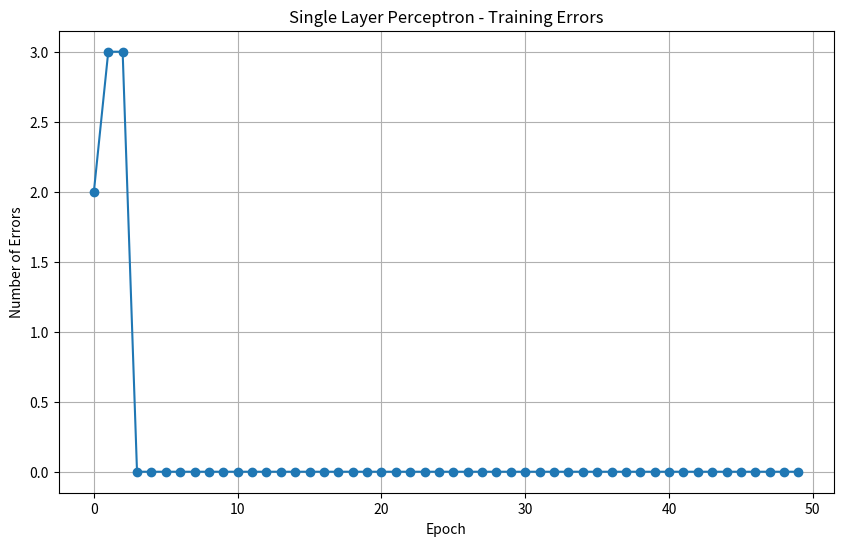

This figure's Python source:
"""
Deep Learning - Single Layer Perceptron
Medium Level Project

A single layer perceptron for binary classification
"""

import numpy as np
import matplotlib.pyplot as plt

class SingleLayerPerceptron:
    def __init__(self, learning_rate=0.01, epochs=100):
        """
        Initialize the Single Layer Perceptron
        
        Parameters:
        - learning_rate: Learning rate for weight updates
        - epochs: Number of training iterations
        """
        self.learning_rate = learning_rate
        self.epochs = epochs
        self.weights = None
        self.bias = None
        self.errors = []
    
    def activation_function(self, x):
        """Step activation function"""
        return np.where(x >= 0, 1, 0)
    
    def fit(self, X, y):
        """
        Train the perceptron
        
        Parameters:
        - X: Training features (n_samples, n_features)
        - y: Training labels (n_samples,)
        """
        n_samples, n_features = X.shape
        
        # Initialize weights and bias
        self.weights = np.zeros(n_features)
        self.bias = 0
        
        # Training loop
        for epoch in range(self.epochs):
            epoch_errors = 0
            
            for idx, x_i in enumerate(X):
                # Calculate linear output
                linear_output = np.dot(x_i, self.weights) + self.bias
                
                # Apply activation function
                y_predicted = self.activation_function(linear_output)
                
                # Calculate error
                error = y[idx] - y_predicted
                
                # Update weights and bias
                self.weights += self.learning_rate * error * x_i
                self.bias += self.learning_rate * error
                
                # Track errors
                epoch_errors += int(error != 0)
            
            self.errors.append(epoch_errors)
            
            if epoch % 10 == 0:
                print(f"Epoch {epoch}: Errors = {epoch_errors}")
    
    def predict(self, X):
        """Make predictions"""
        linear_output = np.dot(X, self.weights) + self.bias
        return self.activation_function(linear_output)
    
    def plot_errors(self):
        """Plot training errors over epochs"""
        plt.figure(figsize=(10, 6))
        plt.plot(range(len(self.errors)), self.errors, marker='o')
        plt.xlabel('Epoch')
        plt.ylabel('Number of Errors')
        plt.title('Single Layer Perceptron - Training Errors')
        plt.grid(True)
        plt.savefig('perceptron_errors.png', dpi=300, bbox_inches='tight')
        plt.show()


# Example: AND Gate
def example_and_gate():
    """Example using AND gate logic"""
    print("=" * 50)
    print("Single Layer Perceptron - AND Gate Example")
    print("=" * 50)
    
    # AND gate dataset
    X = np.array([[0, 0], [0, 1], [1, 0], [1, 1]])
    y = np.array([0, 0, 0, 1])
    
    # Create and train perceptron
    perceptron = SingleLayerPerceptron(learning_rate=0.1, epochs=50)
    perceptron.fit(X, y)
    
    # Make predictions
    print("\nPredictions:")
    for i in range(len(X)):
        prediction = perceptron.predict(X[i:i+1])[0]
        print(f"Input: {X[i]} -> Predicted: {prediction}, Actual: {y[i]}")
    
    # Plot errors
    perceptron.plot_errors()
    
    return perceptron


# Example: OR Gate
def example_or_gate():
    """Example using OR gate logic"""
    print("\n" + "=" * 50)
    print("Single Layer Perceptron - OR Gate Example")
    print("=" * 50)
    
    # OR gate dataset
    X = np.array([[0, 0], [0, 1], [1, 0], [1, 1]])
    y = np.array([0, 1, 1, 1])
    
    # Create and train perceptron
    perceptron = SingleLayerPerceptron(learning_rate=0.1, epochs=50)
    perceptron.fit(X, y)
    
    # Make predictions
    print("\nPredictions:")
    for i in range(len(X)):
        prediction = perceptron.predict(X[i:i+1])[0]
        print(f"Input: {X[i]} -> Predicted: {prediction}, Actual: {y[i]}")
    
    return perceptron


if __name__ == "__main__":
    # Run examples
    perceptron_and = example_and_gate()
    perceptron_or = example_or_gate()
    
    print("\n" + "=" * 50)
    print("Training Complete!")
    print("=" * 50)
